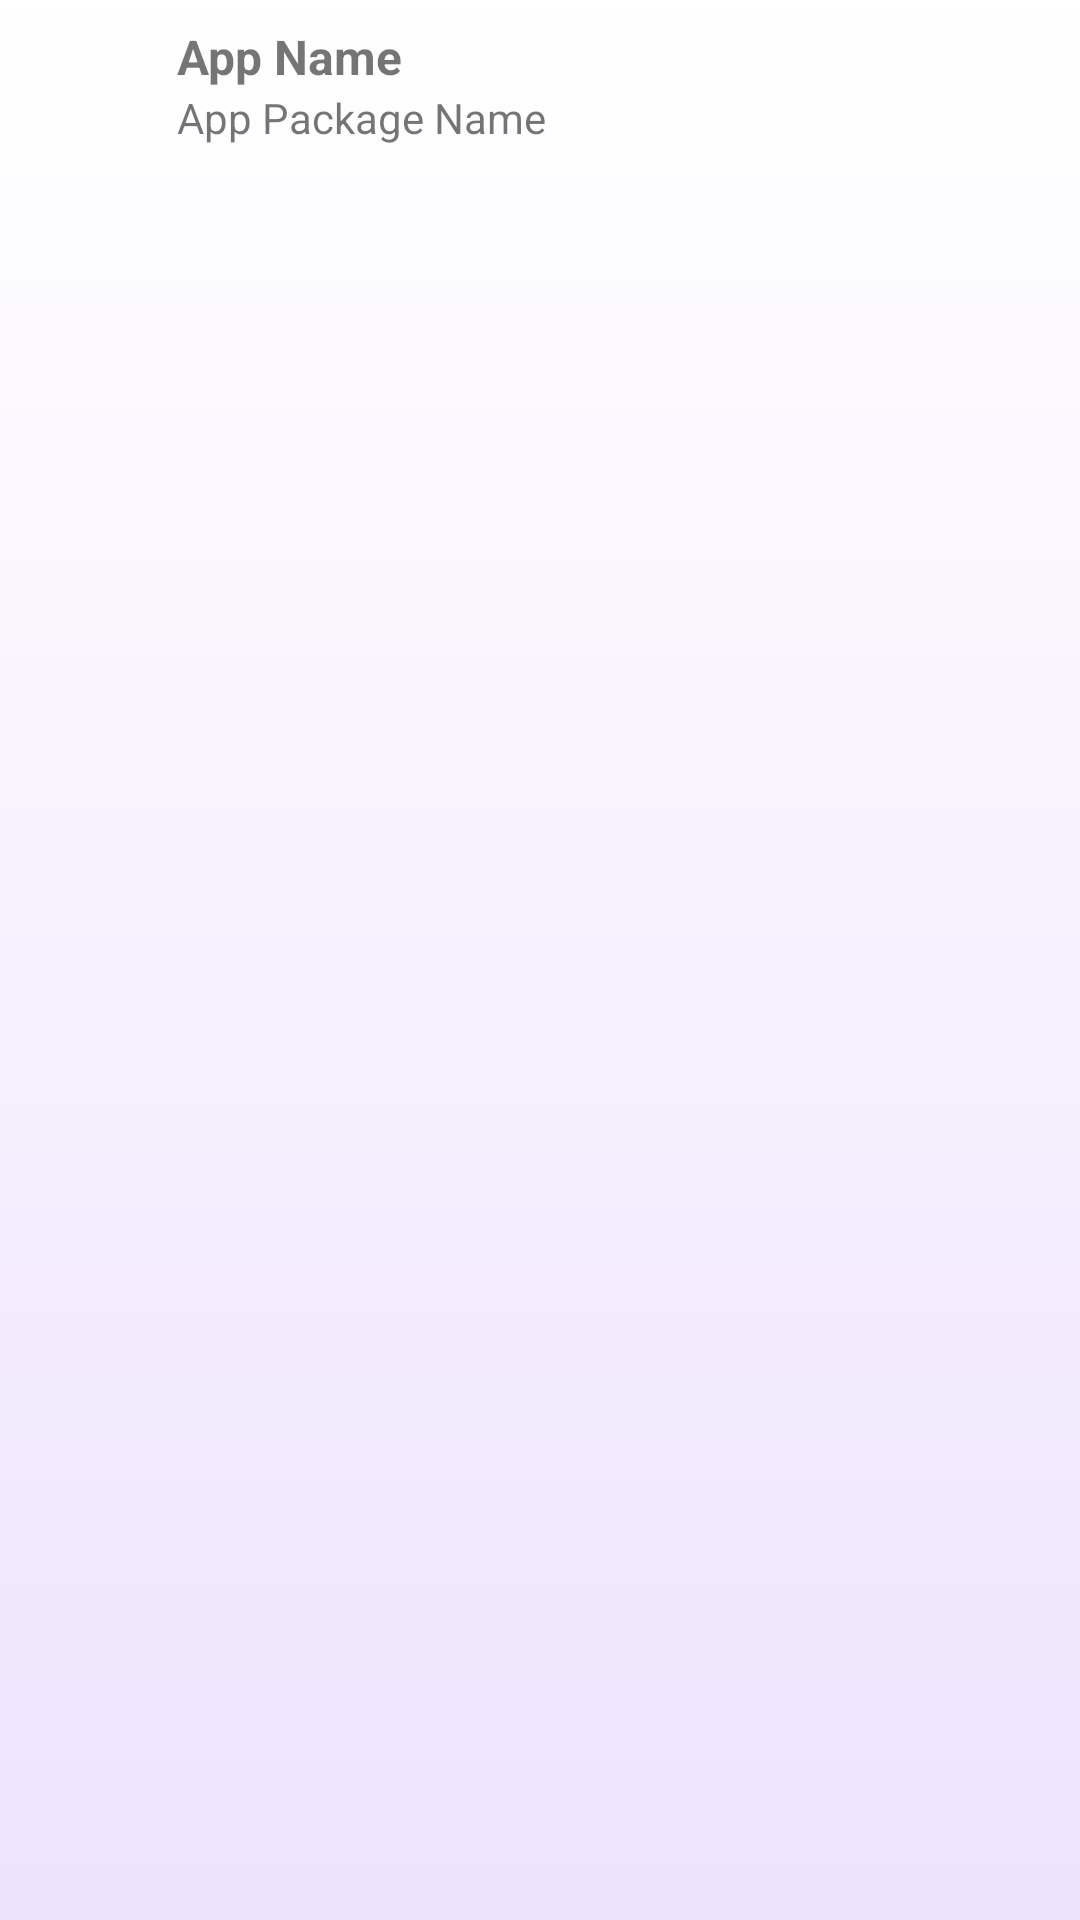

Produce the Android XML layout that renders to this screen, including the resource entries it uses.
<!-- AndroidManifest.xml: application theme AppTheme -->
<!-- res/layout/installed_app_list.xml -->
<?xml version="1.0" encoding="utf-8"?>
<LinearLayout xmlns:android="http://schemas.android.com/apk/res/android"
    android:layout_width="match_parent"
    android:layout_height="wrap_content"
    android:orientation="vertical"
    android:background="@drawable/back_gradient"
    android:padding="3dp">
    <LinearLayout
        android:layout_width="match_parent"
        android:layout_height="wrap_content"
        android:orientation="horizontal"
        android:padding="5dp">
        <ImageView
            android:id="@+id/app_icon"
            android:layout_width="48dp"
            android:layout_height="48dp"/>
        <LinearLayout
            android:layout_marginLeft="3dp"
            android:layout_width="match_parent"
            android:layout_height="wrap_content"
            android:orientation="vertical"
            android:layout_marginStart="3dp">
            <TextView
                android:id="@+id/list_app_name"
                android:layout_width="match_parent"
                android:layout_height="wrap_content"
                android:textStyle="bold"
                android:textSize="16dp"
                android:text="App Name"/>
            <TextView
                android:id="@+id/app_package"
                android:text="App Package Name"
                android:layout_width="match_parent"
                android:layout_height="wrap_content" />
        </LinearLayout>
    </LinearLayout>
</LinearLayout>
<!-- resources referenced by this layout -->
<resources>
  <!-- drawable back_gradient (drawable) -->
  <?xml version="1.0" encoding="utf-8"?>
  <selector xmlns:android="http://schemas.android.com/apk/res/android">
  <item>
  <shape>
      <gradient
          android:startColor="#EEE3FD"
          android:endColor="#ffffff"
          android:angle="90"/>
  </shape>
  </item>
      </selector>
  <style name="AppTheme" parent="Theme.AppCompat.Light.DarkActionBar">
          
          <item name="colorPrimary">@color/colorPrimary</item>
          <item name="colorPrimaryDark">@color/colorPrimaryDark</item>
          <item name="colorAccent">@color/colorAccent</item>
          <item name="windowActionBar">false</item>
          <item name="windowNoTitle">true</item>
      </style>
  <color name="colorPrimary">#BA83F8</color>
  <color name="colorPrimaryDark">#BA83F8</color>
  <color name="colorAccent">#03DAC5</color>
</resources>
